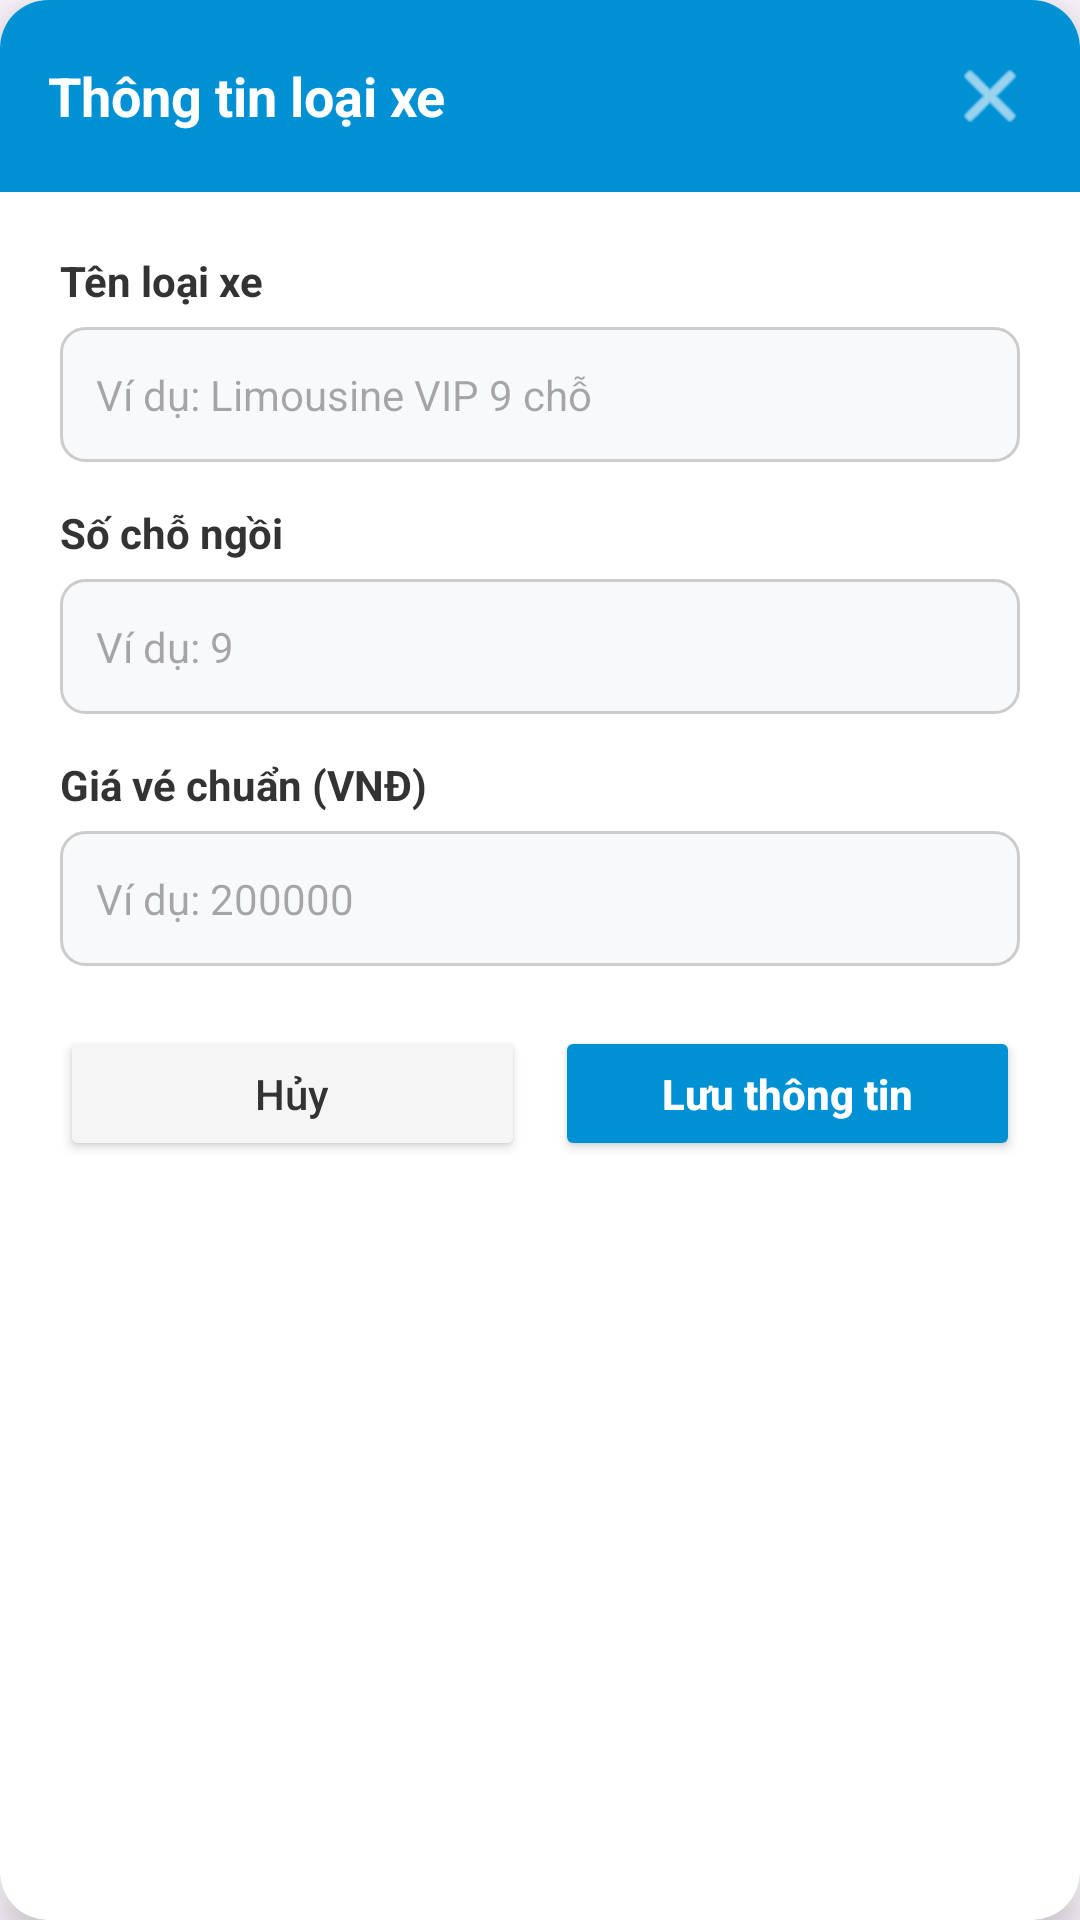

Android layout source for this screen:
<!-- AndroidManifest.xml: application theme Theme.VeXeApp -->
<!-- res/layout/dialog_crud_car_type.xml -->
<?xml version="1.0" encoding="utf-8"?>
<androidx.cardview.widget.CardView xmlns:android="http://schemas.android.com/apk/res/android"
    xmlns:app="http://schemas.android.com/apk/res-auto"
    android:layout_width="match_parent"
    android:layout_height="wrap_content"
    app:cardCornerRadius="16dp"
    app:cardElevation="8dp"
    android:layout_margin="20dp">

    <LinearLayout
        android:layout_width="match_parent"
        android:layout_height="wrap_content"
        android:orientation="vertical"
        android:background="@color/white">

        
        <RelativeLayout
            android:layout_width="match_parent"
            android:layout_height="64dp"
            android:background="#0091D5"
            android:paddingHorizontal="16dp">

            <TextView
                android:id="@+id/tvCrudDialogTitle"
                android:layout_width="wrap_content"
                android:layout_height="wrap_content"
                android:layout_centerVertical="true"
                android:text="Thông tin loại xe"
                android:textColor="@color/white"
                android:textSize="18sp"
                android:textStyle="bold" />

            <ImageView
                android:id="@+id/btnCloseCrudTop"
                android:layout_width="28dp"
                android:layout_height="28dp"
                android:layout_alignParentEnd="true"
                android:layout_centerVertical="true"
                android:src="@android:drawable/ic_menu_close_clear_cancel"
                app:tint="@color/white" />
        </RelativeLayout>

        <LinearLayout
            android:layout_width="match_parent"
            android:layout_height="wrap_content"
            android:orientation="vertical"
            android:padding="20dp">

            
            <TextView
                android:layout_width="wrap_content"
                android:layout_height="wrap_content"
                android:text="Tên loại xe"
                android:textColor="#333333"
                android:textSize="14sp"
                android:textStyle="bold" />

            <EditText
                android:id="@+id/edtCrudName"
                android:layout_width="match_parent"
                android:layout_height="45dp"
                android:layout_marginTop="6dp"
                android:layout_marginBottom="14dp"
                android:background="@drawable/edittext_border"
                android:hint="Ví dụ: Limousine VIP 9 chỗ"
                android:paddingHorizontal="12dp"
                android:textSize="14sp" />

            
            <TextView
                android:layout_width="wrap_content"
                android:layout_height="wrap_content"
                android:text="Số chỗ ngồi"
                android:textColor="#333333"
                android:textSize="14sp"
                android:textStyle="bold" />

            <EditText
                android:id="@+id/edtCrudSeats"
                android:layout_width="match_parent"
                android:layout_height="45dp"
                android:layout_marginTop="6dp"
                android:layout_marginBottom="14dp"
                android:background="@drawable/edittext_border"
                android:hint="Ví dụ: 9"
                android:inputType="number"
                android:paddingHorizontal="12dp"
                android:textSize="14sp" />

            
            <TextView
                android:layout_width="wrap_content"
                android:layout_height="wrap_content"
                android:text="Giá vé chuẩn (VNĐ)"
                android:textColor="#333333"
                android:textSize="14sp"
                android:textStyle="bold" />

            <EditText
                android:id="@+id/edtCrudPrice"
                android:layout_width="match_parent"
                android:layout_height="45dp"
                android:layout_marginTop="6dp"
                android:layout_marginBottom="20dp"
                android:background="@drawable/edittext_border"
                android:hint="Ví dụ: 200000"
                android:inputType="number"
                android:paddingHorizontal="12dp"
                android:textSize="14sp" />

            
            <LinearLayout
                android:layout_width="match_parent"
                android:layout_height="wrap_content"
                android:orientation="horizontal">

                <Button
                    android:id="@+id/btnCancelCrud"
                    android:layout_width="0dp"
                    android:layout_height="45dp"
                    android:layout_weight="1"
                    android:layout_marginEnd="10dp"
                    android:backgroundTint="#F5F5F5"
                    android:text="Hủy"
                    android:textAllCaps="false"
                    android:textColor="#333333"
                    app:cornerRadius="8dp" />

                <Button
                    android:id="@+id/btnSaveCrud"
                    android:layout_width="0dp"
                    android:layout_height="45dp"
                    android:layout_weight="1"
                    android:backgroundTint="#0091D5"
                    android:text="Lưu thông tin"
                    android:textAllCaps="false"
                    android:textColor="@color/white"
                    android:textStyle="bold"
                    app:cornerRadius="8dp" />
            </LinearLayout>
        </LinearLayout>
    </LinearLayout>
</androidx.cardview.widget.CardView>
<!-- resources referenced by this layout -->
<resources>
  <color name="white">#FFFFFFFF</color>
  <!-- drawable edittext_border (drawable) -->
  <?xml version="1.0" encoding="utf-8"?>
  <shape xmlns:android="http://schemas.android.com/apk/res/android">
      <solid android:color="#F8F9FA" />
      <corners android:radius="8dp" />
      <stroke android:width="1dp" android:color="#CCCCCC" />
  </shape>
  <style name="Theme.VeXeApp" parent="Base.Theme.VeXeApp" />
  <style name="Base.Theme.VeXeApp" parent="Theme.Material3.DayNight.NoActionBar">
          
      </style>
</resources>
